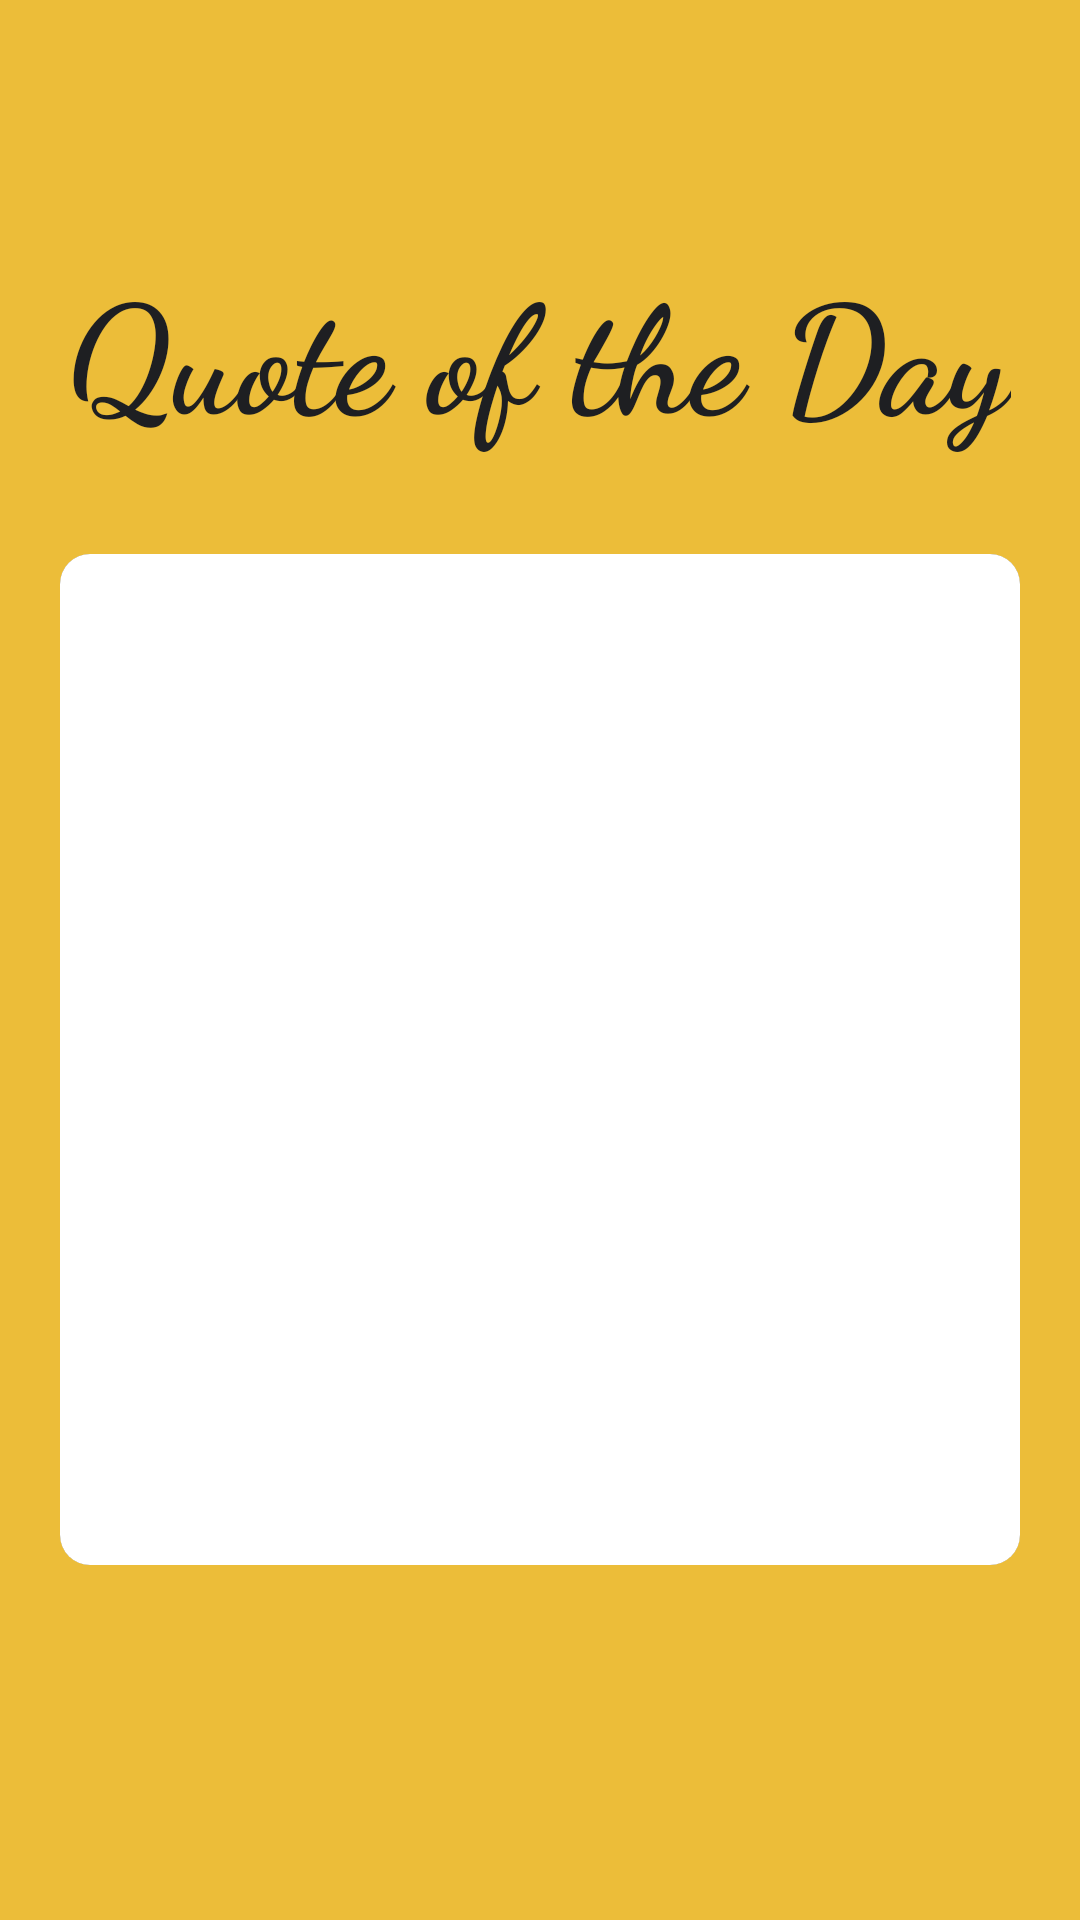

Produce the Android XML layout that renders to this screen, including the resource entries it uses.
<!-- AndroidManifest.xml: application theme Theme.Quote_of_the_day -->
<!-- res/layout/activity_main.xml -->
<?xml version="1.0" encoding="utf-8"?>
<androidx.constraintlayout.widget.ConstraintLayout xmlns:android="http://schemas.android.com/apk/res/android"
    xmlns:app="http://schemas.android.com/apk/res-auto"
    xmlns:tools="http://schemas.android.com/tools"
    android:id="@+id/main"
    android:layout_width="match_parent"
    android:layout_height="match_parent"
    android:background="#ecbd39"
    tools:context=".MainActivity">


    <TextView
        android:id="@+id/textView"
        android:layout_width="wrap_content"
        android:layout_height="wrap_content"
        android:fontFamily="cursive"
        android:text="Quote of the Day"
        android:textColor="#1E1F22"
        android:textSize="50dp"
        android:textStyle="bold"
        app:layout_constraintBottom_toBottomOf="parent"
        app:layout_constraintEnd_toEndOf="parent"
        app:layout_constraintHorizontal_bias="0.494"
        app:layout_constraintStart_toStartOf="parent"
        app:layout_constraintTop_toTopOf="parent"
        app:layout_constraintVertical_bias="0.143" />

    <androidx.cardview.widget.CardView
        android:id="@+id/cardView"
        android:layout_width="0dp"
        android:layout_height="337dp"
        android:layout_marginLeft="20dp"
        android:layout_marginRight="20dp"
        android:background="@color/white"
        app:cardCornerRadius="10dp"
        app:cardElevation="20dp"
        app:layout_constraintBottom_toBottomOf="parent"
        app:layout_constraintEnd_toEndOf="parent"
        app:layout_constraintStart_toStartOf="parent"
        app:layout_constraintTop_toTopOf="parent"
        app:layout_constraintVertical_bias="0.61">

        <androidx.constraintlayout.widget.ConstraintLayout
            android:layout_width="match_parent"
            android:layout_height="match_parent"
            android:background="@color/white">



            <TextView
                android:id="@+id/quote"
                android:layout_width="354dp"
                android:layout_height="241dp"
                android:fontFamily="cursive"
                android:textColor="#1E1F22"
                android:padding="30dp"
                android:textSize="30dp"
                android:textStyle="bold"
                app:layout_constraintBottom_toBottomOf="parent"
                app:layout_constraintEnd_toEndOf="parent"
                app:layout_constraintHorizontal_bias="0.491"
                app:layout_constraintStart_toStartOf="parent"
                app:layout_constraintTop_toTopOf="parent"
                app:layout_constraintVertical_bias="0.152" />

            <ImageButton
                android:id="@+id/shareButton"
                android:layout_width="40dp"
                android:layout_height="40dp"
                android:background="#00FFFFFF"
                android:scaleType="centerCrop"
                app:layout_constraintBottom_toBottomOf="parent"
                app:layout_constraintEnd_toEndOf="parent"
                app:layout_constraintHorizontal_bias="0.908"
                app:layout_constraintStart_toStartOf="parent"
                app:layout_constraintTop_toBottomOf="@+id/quote"
                app:srcCompat="@drawable/img" />

            <ImageButton
                android:id="@+id/add_to_fav"
                android:layout_width="50dp"
                android:layout_height="45dp"
                android:background="#00FFFFFF"
                android:scaleType="centerCrop"
                app:layout_constraintBottom_toBottomOf="parent"
                app:layout_constraintEnd_toEndOf="parent"
                app:layout_constraintHorizontal_bias="0.088"
                app:layout_constraintStart_toStartOf="parent"
                app:layout_constraintTop_toBottomOf="@+id/quote"
                app:srcCompat="@drawable/img_1" />


        </androidx.constraintlayout.widget.ConstraintLayout>

    </androidx.cardview.widget.CardView>

    <ImageButton
        android:id="@+id/saved"
        android:layout_width="40dp"
        android:layout_height="40dp"
        android:background="#00FFFFFF"
        android:scaleType="centerCrop"
        app:layout_constraintBottom_toTopOf="@+id/cardView"
        app:layout_constraintEnd_toEndOf="parent"
        app:layout_constraintHorizontal_bias="0.921"
        app:layout_constraintStart_toStartOf="parent"
        app:layout_constraintTop_toTopOf="parent"
        app:layout_constraintVertical_bias="0.96"
        app:srcCompat="@drawable/img_2" />

</androidx.constraintlayout.widget.ConstraintLayout>
<!-- resources referenced by this layout -->
<resources>
  <!-- drawable img_1: png bitmap (drawable, 63759 bytes) -->
  <!-- drawable img_2: png bitmap (drawable, 12697 bytes) -->
  <!-- not gathered from this repository: default colours our renderer supplied (Android Studio template values) -->
  <color name="white">#FFFFFFFF</color>
</resources>
